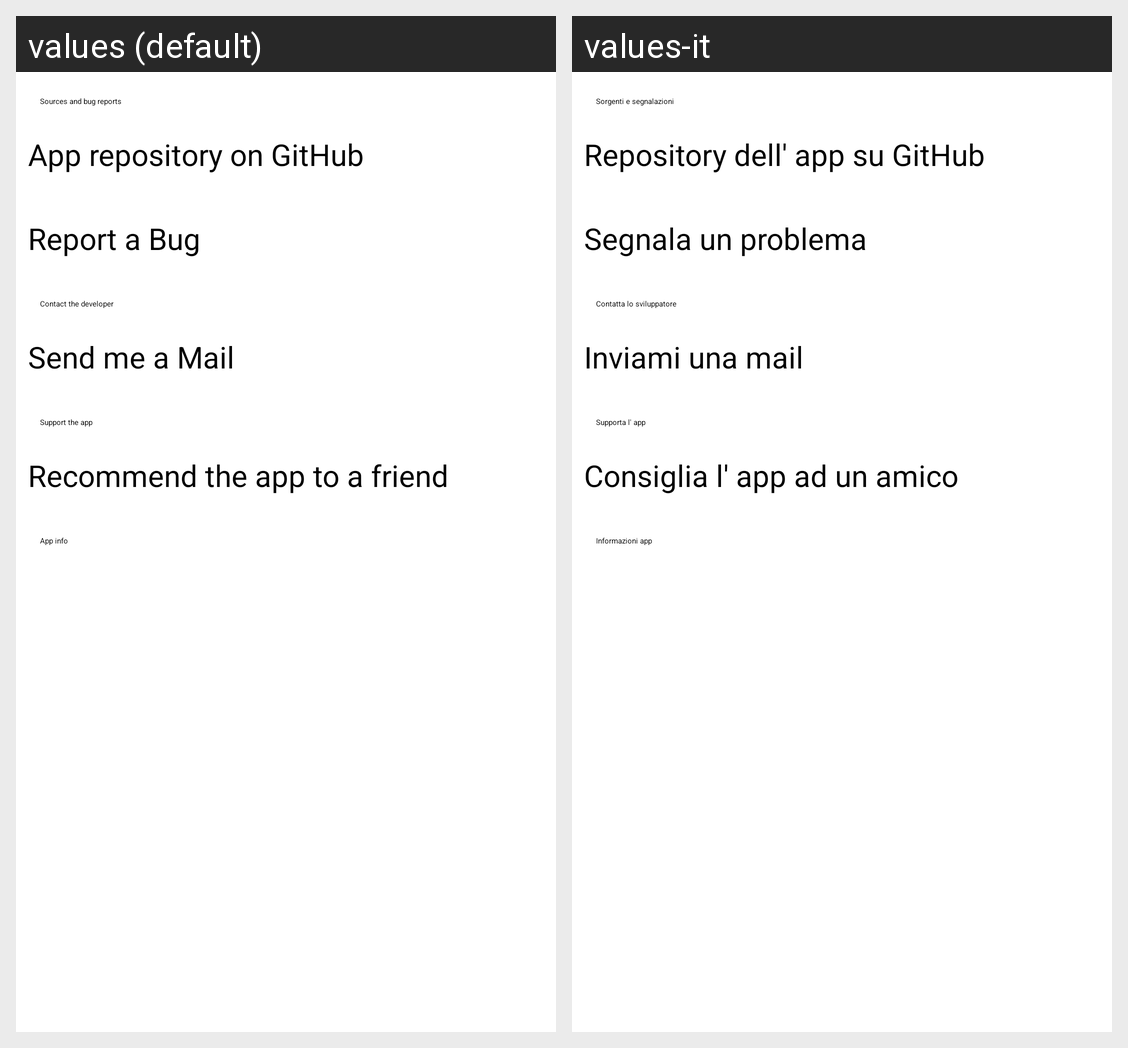

The same Android screen rendered under two of its app's locales, left to right. List the strings drawn on it with the default value and each locale's translation.
Android screen res/layout/fragment_developer.xml rendered under 2 locales, left to right: values (default), values-it. Device: Nexus 5 (rendered at 1080×1920; each locale shown at half size, 540×960, under a caption strip naming it); theme Theme.105Splash.
Strings drawn on this screen, with the default value and each locale's value (text and hints the layout hard-codes, and strings that could not be matched under every locale, appear in the picture but are not listed):

sources_bugs
  values: Sources and bug reports
  values-it: Sorgenti e segnalazioni

app_repository
  values: App repository on GitHub
  values-it: Repository dell' app su GitHub

bug_report
  values: Report a Bug
  values-it: Segnala un problema

contact_me
  values: Contact the developer
  values-it: Contatta lo sviluppatore

developer_mail
  values: Send me a Mail
  values-it: Inviami una mail

support_me
  values: Support the app
  values-it: Supporta l' app

recommend_to_a_friend
  values: Recommend the app to a friend
  values-it: Consiglia l' app ad un amico

app_info
  values: App info
  values-it: Informazioni app
